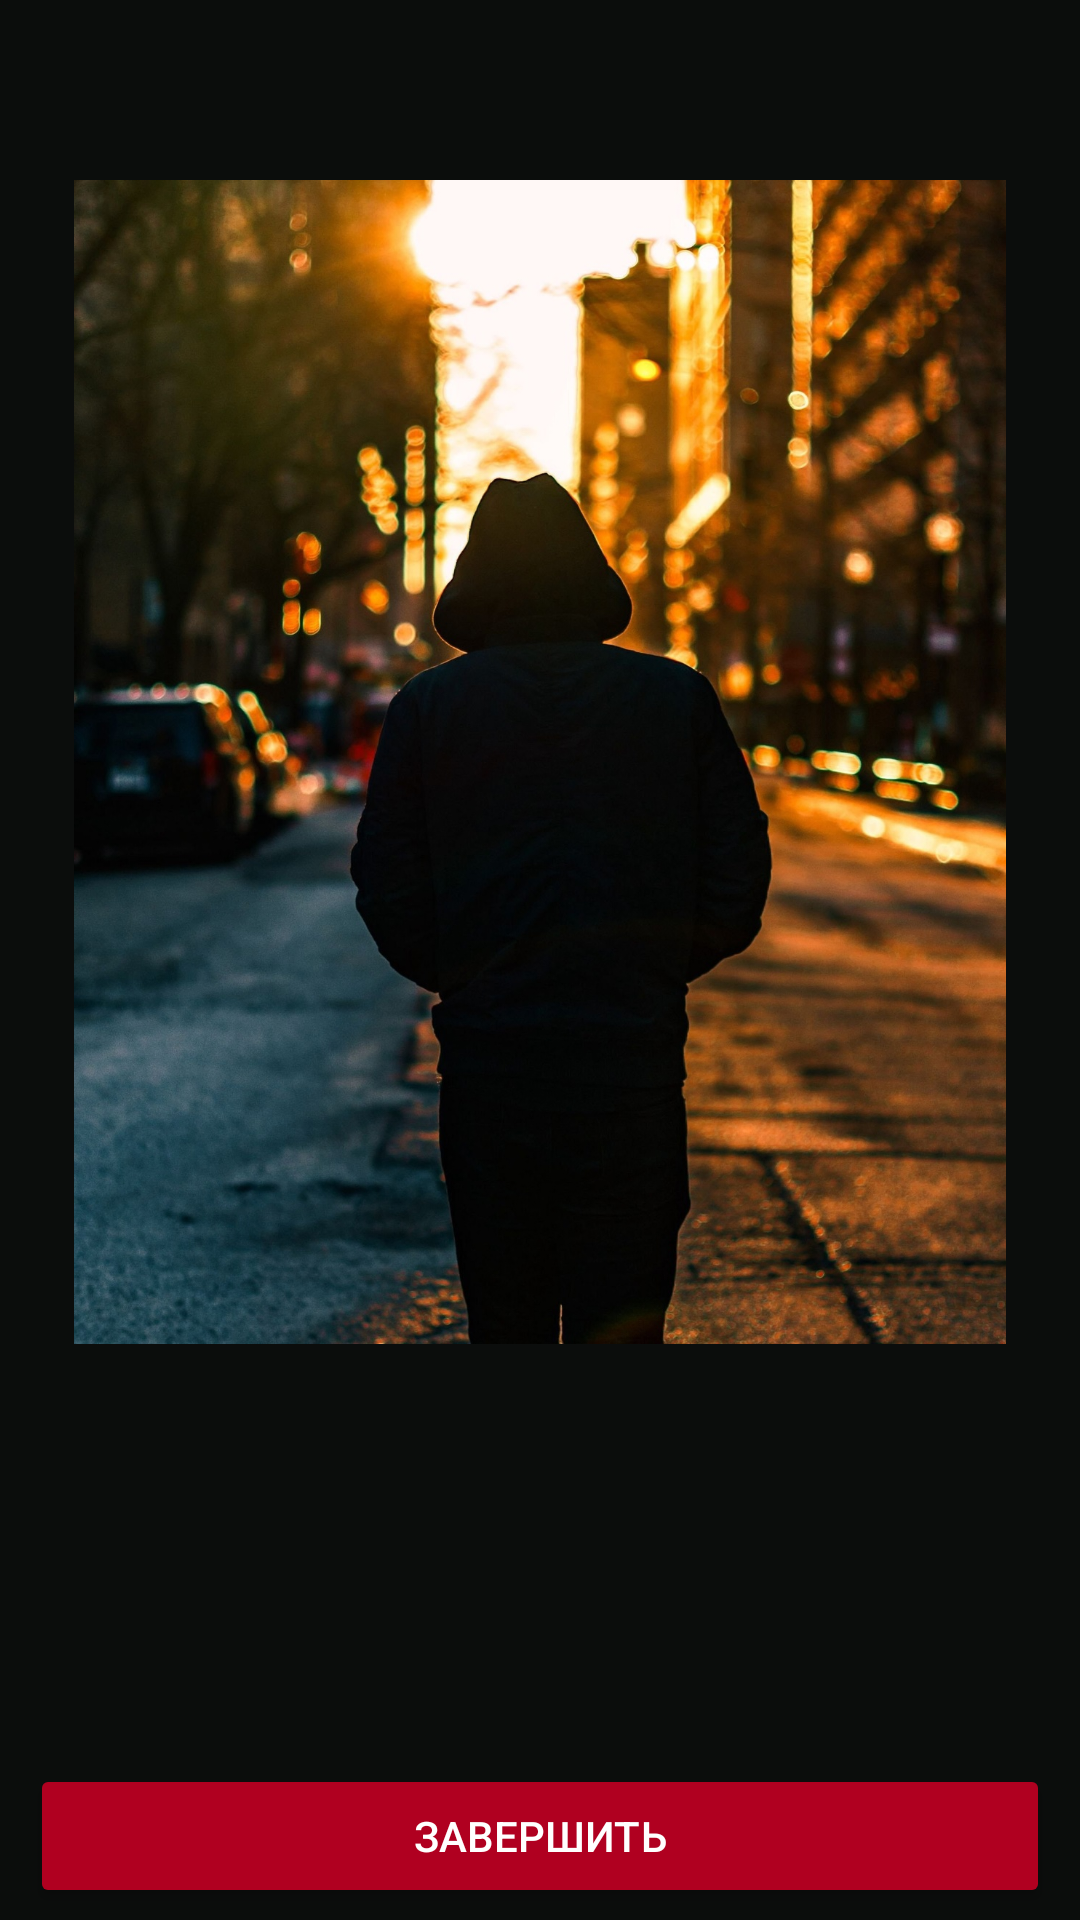

The Android layout XML behind this screen, and the referenced resources:
<!-- AndroidManifest.xml: application theme Theme.FitnessTracker -->
<!-- res/layout/day_finish.xml -->
<?xml version="1.0" encoding="utf-8"?>
<androidx.constraintlayout.widget.ConstraintLayout xmlns:android="http://schemas.android.com/apk/res/android"
    xmlns:app="http://schemas.android.com/apk/res-auto"
    xmlns:tools="http://schemas.android.com/tools"
    android:layout_width="match_parent"
    android:layout_height="match_parent"
    android:background="@color/tool_bar">

    <ImageView
        android:id="@+id/imgMain"
        android:layout_width="0dp"
        android:layout_height="0dp"
        android:layout_marginStart="10dp"
        android:layout_marginTop="60dp"
        android:layout_marginEnd="10dp"
        app:layout_constraintBottom_toTopOf="@+id/guideline2"
        app:layout_constraintEnd_toEndOf="parent"
        app:layout_constraintStart_toStartOf="parent"
        app:layout_constraintTop_toTopOf="parent"
        app:srcCompat="@drawable/odin" />

    <androidx.constraintlayout.widget.Guideline
        android:id="@+id/guideline2"
        android:layout_width="wrap_content"
        android:layout_height="wrap_content"
        android:orientation="horizontal"
        app:layout_constraintGuide_percent="0.7" />

    <Button
        android:id="@+id/btnDone"
        android:layout_width="0dp"
        android:layout_height="wrap_content"
        android:layout_marginBottom="4dp"
        android:backgroundTint="@color/design_default_color_error"
        android:text="ЗАВЕРШИТЬ"
        app:layout_constraintBottom_toBottomOf="parent"
        app:layout_constraintEnd_toEndOf="@+id/imgMain"
        app:layout_constraintHorizontal_bias="0.0"
        app:layout_constraintStart_toStartOf="@+id/imgMain" />
</androidx.constraintlayout.widget.ConstraintLayout>
<!-- resources referenced by this layout -->
<resources>
  <color name="tool_bar">#0b0d0c</color>
  <!-- drawable odin: jpg bitmap (drawable, 467917 bytes) -->
  <style name="Theme.FitnessTracker" parent="Base.Theme.FitnessTracker" />
  <style name="Base.Theme.FitnessTracker" parent="Theme.Material3.DayNight.NoActionBar">
          <item name="android:statusBarColor">@color/status_bar</item>
          <item name="android:textColorPrimary">@color/white</item>
      </style>
  <color name="status_bar">#000000</color>
  <color name="white">#FFFFFFFF</color>
</resources>
